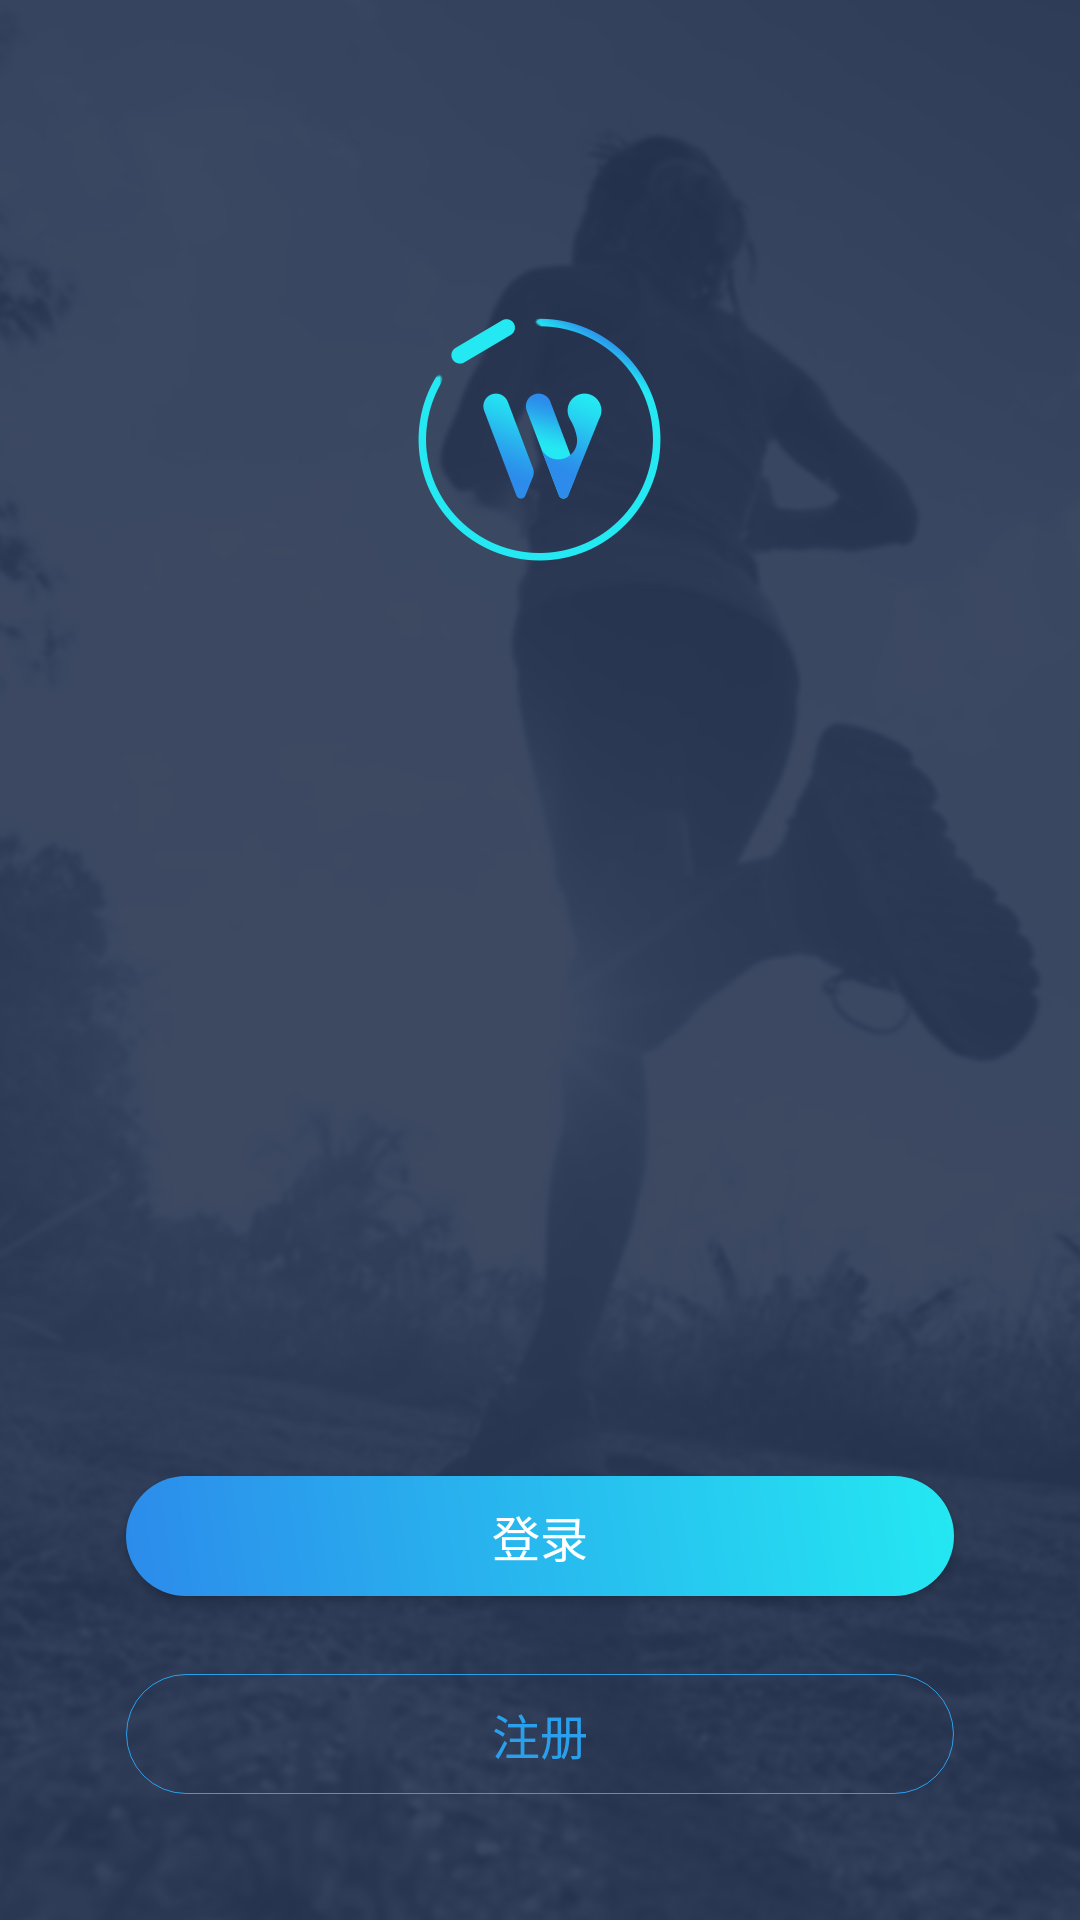

Layout XML and referenced resources for this Android screen:
<!-- AndroidManifest.xml: application theme MyAppTheme -->
<!-- res/layout/activity_land.xml -->
<?xml version="1.0" encoding="utf-8"?>
<LinearLayout xmlns:android="http://schemas.android.com/apk/res/android"
    xmlns:app="http://schemas.android.com/apk/res-auto"
    xmlns:tools="http://schemas.android.com/tools"
    android:layout_width="match_parent"
    android:layout_height="match_parent"
    android:background="@mipmap/land_bg"
    android:gravity="center_horizontal"
    android:orientation="vertical"
    tools:context="com.wtwd.standard.activity.LandChooseActivity">

    <include
        layout="@layout/tool_bar"
        android:visibility="gone" />

    <ImageView
        android:layout_width="wrap_content"
        android:layout_height="wrap_content"
        android:layout_marginTop="@dimen/common_106"
        android:background="@mipmap/logo" />

    <RelativeLayout
        android:layout_width="match_parent"
        android:layout_height="match_parent"
        android:layout_gravity="bottom"
        android:orientation="vertical"

        >

        <Button
            android:id="@+id/btn_land_register"
            android:layout_width="match_parent"
            android:layout_height="@dimen/common_40"
            android:layout_alignParentBottom="true"
            android:layout_marginBottom="@dimen/common_42"
            android:layout_marginLeft="@dimen/common_42"
            android:layout_marginRight="@dimen/common_42"
            android:layout_marginTop="@dimen/common_26"
            android:background="@drawable/bg_land_register_btn"
            android:text="@string/land_register"
            android:textColor="@color/color_register_btn"
            android:textSize="@dimen/text_16" />

        <Button
            android:id="@+id/btn_land_land"
            android:layout_width="match_parent"
            android:layout_height="@dimen/common_40"
            android:layout_above="@+id/btn_land_register"
            android:layout_marginLeft="@dimen/common_42"
            android:layout_marginRight="@dimen/common_42"
            android:background="@drawable/click_bg_gradient"
            android:text="@string/land_land"
            android:textColor="@color/color_white"
            android:textSize="@dimen/text_16"

            />


    </RelativeLayout>

</LinearLayout>
<!-- res/layout/tool_bar.xml (included above) -->
<?xml version="1.0" encoding="utf-8"?>
<android.support.v7.widget.Toolbar xmlns:android="http://schemas.android.com/apk/res/android"
    xmlns:app="http://schemas.android.com/apk/res-auto"
    android:id="@+id/tool_bar"
    android:layout_width="match_parent"
    android:layout_height="?attr/actionBarSize"
    app:background="@color/transparent">

    <ImageView
        android:id="@+id/img_tool_bar_left"
        android:layout_width="wrap_content"
        android:layout_height="wrap_content"
        android:visibility="gone"
        />

    <TextView
        android:id="@+id/text_tool_bar_title"
        android:layout_width="wrap_content"
        android:layout_height="wrap_content"
        android:layout_centerInParent="true"
        android:layout_gravity="center"
        android:textColor="@color/color_white"
        android:textSize="@dimen/text_18" />

    <ImageView
        android:id="@+id/img_tool_bar_right"
        android:layout_width="wrap_content"
        android:layout_height="wrap_content"
        android:layout_gravity="right|center_vertical"
        android:layout_marginRight="@dimen/common_12" />

</android.support.v7.widget.Toolbar>
<!-- resources referenced by this layout -->
<resources>
  <color name="color_register_btn">#2aa0ed</color>
  <color name="color_white">#ffffff</color>
  <color name="transparent">#00000000</color>
  <dimen name="common_106">106dp</dimen>
  <dimen name="common_12">12dp</dimen>
  <dimen name="common_26">26dp</dimen>
  <dimen name="common_40">40dp</dimen>
  <dimen name="common_42">42dp</dimen>
  <dimen name="text_16">16sp</dimen>
  <dimen name="text_18">18sp</dimen>
  <!-- drawable bg_land_register_btn (drawable) -->
  <?xml version="1.0" encoding="utf-8"?>
  <shape xmlns:android="http://schemas.android.com/apk/res/android">
  
      <corners android:radius="999dp" />
      <solid android:color="@color/transparent" />
      <stroke
          android:width="1px"
          android:color="@color/color_register_btn" />
  
  
  </shape>
  <!-- drawable click_bg_gradient (drawable) -->
  <?xml version="1.0" encoding="utf-8"?>
  <selector xmlns:android="http://schemas.android.com/apk/res/android">
      <item android:drawable="@drawable/btn_land_bg" android:state_pressed="false" />
      <item android:drawable="@drawable/btn_land_bg_click" android:state_pressed="true" />
  </selector>
  <!-- mipmap land_bg: png bitmap (mipmap-xhdpi, 113144 bytes) -->
  <!-- mipmap logo: png bitmap (mipmap-hdpi, 7176 bytes) -->
  <string name="land_land">登录</string>
  <string name="land_register">注册</string>
  <style name="MyAppTheme" parent="AppTheme" />
  <!-- drawable btn_land_bg (drawable) -->
  <?xml version="1.0" encoding="utf-8"?>
  <shape xmlns:android="http://schemas.android.com/apk/res/android">
  
      <corners android:radius="999dp"/>
      <gradient
          android:endColor="@color/color_register_btn_end"
          android:startColor="@color/color_register_btn_start"
          android:angle="45"
          />
  
  </shape>
  <!-- drawable btn_land_bg_click (drawable) -->
  <?xml version="1.0" encoding="utf-8"?>
  <shape xmlns:android="http://schemas.android.com/apk/res/android">
      <corners android:radius="999dp"/>
      <gradient
          android:endColor="@color/color_register_btn_end_6"
          android:startColor="@color/color_register_btn_start_6"
          android:angle="45"
          />
  </shape>
  <style name="AppTheme" parent="Theme.AppCompat.Light.NoActionBar">
          
          <item name="colorPrimary">@color/colorAccent</item>
          <item name="colorPrimaryDark">@color/colorPrimaryDark</item>
          <item name="colorAccent">@color/colorPrimary</item>
      </style>
  <color name="color_register_btn_end">#24e8f2</color>
  <color name="color_register_btn_start">#2c8beb</color>
  <color name="color_register_btn_end_6">#6624e8f2</color>
  <color name="color_register_btn_start_6">#662c8beb</color>
  <color name="colorAccent">#FF4081</color>
  <color name="colorPrimaryDark">#303F9F</color>
  <color name="colorPrimary">#3F51B5</color>
</resources>
